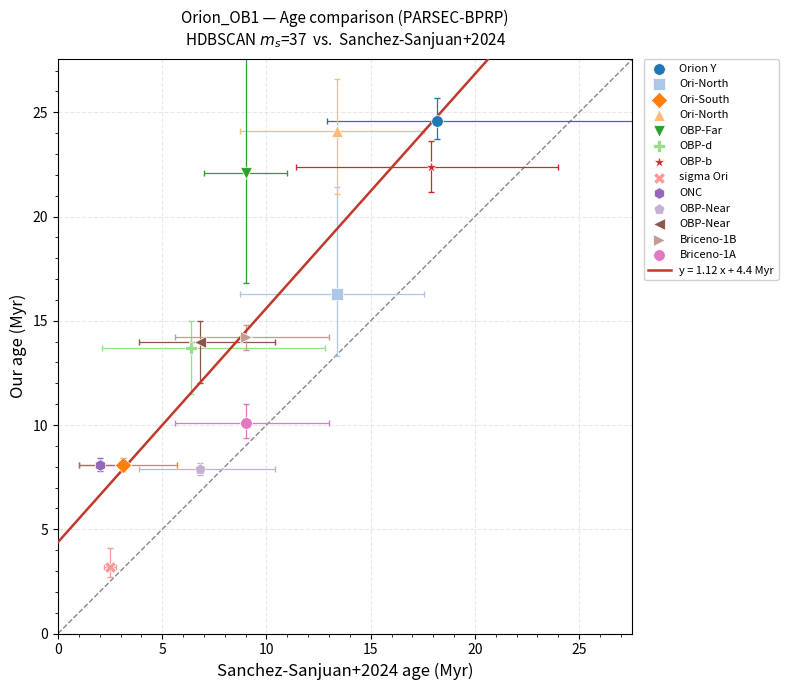

This figure's Python source:
#!/usr/bin/env python3
"""
age_comparison.py — Our fitted ages vs. a reference catalog
============================================================
Matches clusters by name (no crossmatch FITS required) and produces
an our-age vs. catalog-age scatter plot with a linear fit.

Usage
-----
    python3 age_comparison.py
    python3 age_comparison.py --cmd GRP
    python3 age_comparison.py --age-max 25

Output
------
    outputs/<run_tag>/agemap/age_comparison_<cmd>.png
"""

import os
import argparse
import numpy as np
import matplotlib.pyplot as plt
from matplotlib.ticker import AutoMinorLocator
from scipy.stats import linregress

# ---------------------------------------------------------------------------
# Configuration
# ---------------------------------------------------------------------------
name_complex = 'Orion_OB1'
sky_tag      = 'ra75_90_dec-14_16'
ms_tag       = '37'
mc_tag       = '15'
cv_tag       = '6'

catalog_name = 'Sanchez-Sanjuan+2024'

run_tag      = f'{name_complex}_{sky_tag}_ms{ms_tag}_mc{mc_tag}_cv{cv_tag}'
path_results = f'outputs/{run_tag}/agemap/'
os.makedirs(path_results, exist_ok=True)

# ---------------------------------------------------------------------------
# Our clusters  {hdbscan_cluster_id: name}  and  {id: (age, lo, hi)}
# From summary_BPRP_Orion_OB1_ra75_90_dec-14_16_ms37_mc15_cv6.csv
# Update when run_tag / ms_tag changes.
# ---------------------------------------------------------------------------

# Orion OB1
OUR_CLUSTER_NAMES = {
     5: 'Orion Y',
     7: 'Ori-North',
     9: 'Ori-South',
    10: 'Ori-North',
    12: 'OBP-Far',
    14: 'OBP-d',
    15: 'OBP-b',
    16: 'sigma Ori',
    17: 'ONC',
    18: 'OBP-Near',
    19: 'OBP-Near',
    20: 'Briceno-1B',
    21: 'Briceno-1A',
}

OUR_AGES = {
     5: (24.6, 23.7, 25.7),   # Orion Y
     7: (16.3, 13.3, 21.4),   # Ori-North
     9: ( 8.1,  7.8,  8.4),   # Ori-South
    10: (24.1, 21.1, 26.6),   # Ori-North
    12: (22.1, 16.8, 28.3),   # OBP-Far
    14: (13.7, 11.5, 15.0),   # OBP-d
    15: (22.4, 21.2, 23.6),   # OBP-b
    16: ( 3.2,  2.7,  4.1),   # sigma Ori
    17: ( 8.1,  7.8,  8.4),   # ONC
    18: ( 7.9,  7.6,  8.2),   # OBP-Near
    19: (14.0, 12.0, 15.0),   # OBP-Near
    20: (14.2, 13.6, 14.8),   # Briceno-1B
    21: (10.1,  9.4, 11.0),   # Briceno-1A
}

# # Sco-Cen
# OUR_CLUSTER_NAMES = {
#     17: 'Chamaeleon-1',
#     23: 'CrA-North',
#     24: 'V1062-Sco',
#     25: 'Lupus-1-4',
#     26: 'UPK606',
#     27: 'e Lup',
#     28: 'eta Lup',
#     29: 'nu Cen',
#     30: 'sigma Sco',
#     31: 'delta Sco',
#     32: 'Acrux',
#     33: 'sig Cen',
# }
#
# OUR_AGES = {
#     17: ( 3.072,  2.746,  3.349),   # Chamaeleon-1
#     23: (14.285, 13.748, 14.861),   # CrA-North
#     24: (17.661, 16.989, 18.371),   # V1062-Sco
#     25: ( 4.607,  3.795,  5.309),   # Lupus-1-4
#     26: (21.818, 16.813, 26.807),   # UPK606
#     27: (27.376, 24.290, 30.095),   # e Lup
#     28: (26.521, 23.859, 29.866),   # eta Lup
#     29: (17.626, 16.861, 18.444),   # nu Cen
#     30: (15.602, 13.392, 18.503),   # sigma Sco
#     31: ( 7.939,  7.648,  8.251),   # delta Sco
#     32: (14.561, 13.341, 17.298),   # Acrux
#     33: (17.742, 15.107, 20.167),   # sig Cen
# }

# ---------------------------------------------------------------------------
# Reference catalog ages  {group_id: (age_Myr, lo_Myr, hi_Myr)}
# ---------------------------------------------------------------------------

# Orion OB1 (Sanchez-Sanjuan et al. 2024)
CAT_AGES = {
1:  (4.7, 2.3, 11.0),   # lambda Ori
2:  (13.36, 8.73, 17.55),   # Ori-North
3:  (9.0, 5.6, 13.0),   # Briceno-1A
4:  (9.0, 5.6, 13.0),   # Briceno-1B
5:  (10.0,  8.0, 12.0),   # Ori-East
6:  (9.0,  7.0, 11.0),   # OBP-Far
7:  (2.5, 2.2, 2.8),   # sigma Ori
8:  (17.9, 11.4, 24.0),   # OBP-b
9:  (6.4, 2.1, 12.8),   # OBP-d
10: (6.8, 3.9, 10.4),   # OBP-Near
11: (2.0,  1.0,  3.0),   # ONC
12: (3.1, 1.0, 5.7),   # Ori-South
13: (18.2, 12.9, 28.0),   # Orion Y
}

CAT_NAMES = {
1:  'lambda Ori',   2:  'Ori-North',
3:  'Briceno-1A',   4:  'Briceno-1B',
5:  'Ori-East',     6:  'OBP-Far',
7:  'sigma Ori',    8:  'OBP-b',
9:  'OBP-d',        10: 'OBP-Near',
11: 'ONC',          12: 'Ori-South',
13: 'Orion Y',
}

# # Sco-Cen (Ratzenböck et al. 2023)
# CAT_AGES = {
#   #  ID   age   lo    hi
#      1: ( 3.8,  3.4,  4.2),    2: ( 5.8,  5.3,  7.6),    3: ( 9.8,  8.4, 11.0),
#      4: ( 7.6,  6.9,  8.4),    5: (10.0,  9.5, 11.0),    6: (12.7, 11.0, 13.1),
#      7: (13.7, 13.1, 15.0),    8: (14.7, 14.0, 15.5),    9: (19.1, 17.8, 21.5),
#     10: (15.0, 13.6, 15.9),   11: (17.2, 14.8, 18.1),   12: (20.0, 17.8, 22.5),
#     13: ( 6.0,  5.1,  6.6),   14: (15.3, 15.0, 15.9),   15: (16.9, 16.3, 17.8),
#     16: (42.1, 33.2, 51.1),   17: (20.9, 20.1, 21.6),   18: (13.4, 12.7, 14.8),
#     19: (14.4, 13.5, 14.8),   20: (15.7, 14.8, 16.0),   21: (15.5, 15.0, 16.1),
#     22: (11.2, 10.2, 12.2),   23: (10.2,  9.5, 11.2),   24: ( 8.8,  8.4,  9.4),
#     25: ( 9.4,  8.5, 10.8),   26: ( 3.4,  2.5,  6.5),   27: (15.9, 13.8, 17.5),
#     28: (15.4, 13.5, 16.2),   29: ( 8.5,  6.1, 10.5),   30: (11.6, 10.8, 12.1),
#     31: (14.5, 13.9, 15.1),   32: ( 8.5,  7.2,  9.6),   33: ( 3.8,  2.9,  5.7),
#     34: ( 2.8,  1.7,  3.5),   35: ( 9.6,  7.4, 11.3),   36: ( 9.2,  7.5, 12.5),
#     37: (19.1, 14.5, 25.7),
# }
# CAT_NAMES = {
#     1:'rho Oph/L1688', 2:'nu Sco',         3:'delta Sco',      4:'beta Sco',
#     5:'sigma Sco',     6:'Antares',        7:'rho Sco',        8:'Scorpio-Body',
#     9:'US-foreground', 10:'V1062-Sco',     11:'mu Sco',        12:'Libra-South',
#     13:'Lupus-1-4',    14:'eta Lup',       15:'phi Lup',       16:'Norma-North',
#     17:'e Lup',        18:'UPK606',        19:'rho Lup',       20:'nu Cen',
#     21:'sig Cen',      22:'Acrux',         23:'Musca-fgd',     24:'eps Cham',
#     25:'eta Cham',     26:'B59',           27:'Pipe-North',    28:'tet Oph',
#     29:'CrA-Main',     30:'CrA-North',     31:'Scorpio-Sting', 32:'Centaurus-Far',
#     33:'Chamaeleon-1', 34:'Chamaeleon-2',  35:'L134/L183',     36:'Oph SE',
#     37:'Oph NorthFar',
# }

# Sco-Cen (Kerr et al. 2021, ApJ 917 23) — re-key by HDBSCAN cluster_id when ready
# CAT_AGES = {
#         1: (4.6, 4.2, 5.0),     2: (13.3, 12.4, 14.2),   3: (18.8, 18.2, 19.4),
#         4: (5.4, 4.6, 6.2),     5: (16.9, 15.7, 18.1),   6: (22.8, 21.8, 23.8), 
#         7: (22.7, 21.6, 23.8),  8: (20.8, 19.7, 21.9),   9: (11.2, 10.3, 12.1),  
#         10: (10.2, 9.5, 10.9), 11: (14.6, 13.8, 15.4), 12: (18.5, 17.8, 19.2),
# }

# CAT_NAMES = {
#      1: 'Chamaeleon-1',  2:'CrA-North',  3:'V1062-Sco', 4:'Lupus-1-4', 
#      5:'UPK606',         6:'e Lup',      7:'eta Lup',   8:'nu Cen',
#      9:'sigma Sco',     10:'delta Sco', 11:'Acrux',    12:'sig Cen',
# }

# ---------------------------------------------------------------------------
# Matching — by cluster name, no crossmatch file needed
# ---------------------------------------------------------------------------

def build_matches(age_max=None):
    name_to_cat = {v: k for k, v in CAT_NAMES.items()}
    matches = []
    for cid, name in OUR_CLUSTER_NAMES.items():
        cat_key = name_to_cat.get(name)
        if cat_key is None or cat_key not in CAT_AGES:
            continue
        our_age, our_lo, our_hi = OUR_AGES[cid]
        cat_age, cat_lo, cat_hi = CAT_AGES[cat_key]
        if age_max is not None and our_age > age_max:
            continue
        matches.append({
            'cluster_id': cid,
            'name':       name,
            'our_age':    our_age,
            'our_lo':     our_lo,
            'our_hi':     our_hi,
            'cat_age':    cat_age,
            'cat_lo':     cat_lo,
            'cat_hi':     cat_hi,
        })
    return matches

# ---------------------------------------------------------------------------
# Plot
# ---------------------------------------------------------------------------

def plot_comparison(matches, cmd):
    if not matches:
        print('No matched clusters — nothing to plot.')
        return

    cat_ages = np.array([m['cat_age'] for m in matches])
    cat_lo   = np.array([m['cat_age'] - m['cat_lo'] for m in matches])
    cat_hi   = np.array([m['cat_hi'] - m['cat_age'] for m in matches])
    our_ages = np.array([m['our_age'] for m in matches])
    our_lo   = np.array([m['our_age'] - m['our_lo'] for m in matches])
    our_hi   = np.array([m['our_hi'] - m['our_age'] for m in matches])

    slope, intercept, r, p_val, _ = linregress(cat_ages, our_ages)
    r2 = r ** 2

    amax  = max(cat_ages.max(), our_ages.max()) * 1.12
    lim   = (0.0, amax)
    x_fit = np.linspace(0, amax, 200)
    y_fit = slope * x_fit + intercept

    colors  = plt.cm.tab20.colors
    markers = ['o', 's', 'D', '^', 'v', 'P', '*', 'X', 'h', 'p', '<', '>']

    fig, ax = plt.subplots(figsize=(9, 7))
    fig.patch.set_facecolor('white')
    ax.set_facecolor('white')

    for i, m in enumerate(matches):
        c  = colors[i % len(colors)]
        mk = markers[i % len(markers)]
        ax.errorbar(m['cat_age'], m['our_age'],
                    xerr=[[m['cat_age'] - m['cat_lo']], [m['cat_hi'] - m['cat_age']]],
                    yerr=[[m['our_age'] - m['our_lo']], [m['our_hi'] - m['our_age']]],
                    fmt='none', color=c, lw=0.9, zorder=2, capsize=2)
        ax.scatter(m['cat_age'], m['our_age'],
                   s=70, color=c, marker=mk,
                   zorder=4, edgecolors='white', linewidths=0.5,
                   label=m['name'])

    ax.plot(lim, lim, color='#888888', lw=1, linestyle='--', zorder=1)

    sign  = '+' if intercept >= 0 else '-'
    label = f'y = {slope:.2f} x {sign} {abs(intercept):.1f} Myr'
    ax.plot(x_fit, y_fit, color='#c0392b', lw=1.8, zorder=3, label=label)

    ax.set_xlim(*lim)
    ax.set_ylim(*lim)
    ax.set_aspect('equal')
    ax.set_xlabel(f'{catalog_name} age (Myr)', fontsize=12)
    ax.set_ylabel('Our age (Myr)', fontsize=12)
    ax.set_title(
        f'{name_complex} — Age comparison (PARSEC-{cmd})\n'
        f'HDBSCAN $m_s$={ms_tag}  vs.  {catalog_name}',
        fontsize=11, pad=10)
    ax.legend(fontsize=8, loc='upper left',
              bbox_to_anchor=(1.02, 1), borderaxespad=0,
              framealpha=0.9, edgecolor='#cccccc')
    ax.xaxis.set_minor_locator(AutoMinorLocator())
    ax.yaxis.set_minor_locator(AutoMinorLocator())
    ax.grid(True, alpha=0.25, linestyle='--', color='#aaaaaa')

    plt.tight_layout()
    fig.subplots_adjust(right=0.78)
    out = path_results + f'age_comparison_{catalog_name}_{cmd}.png'
    plt.savefig(out, dpi=150, bbox_inches='tight')
    plt.close()
    print(f'Age comparison -> {out}')

    print(f'\n{"Name":>16}  {"Cat age":>8}  {"Our age":>8}  {"Δ":>6}')
    print('-' * 46)
    for m in sorted(matches, key=lambda x: x['cat_age']):
        delta = m['our_age'] - m['cat_age']
        print(f"{m['name']:>16}  {m['cat_age']:>8.1f}  {m['our_age']:>8.1f}  {delta:>+6.1f}")
    print(f'\nFit: our = {slope:.3f} × catalog + {intercept:.2f} Myr  '
          f'(R² = {r2:.3f}, p = {p_val:.2e})')

# ---------------------------------------------------------------------------
# Main
# ---------------------------------------------------------------------------

def parse_args():
    p = argparse.ArgumentParser()
    p.add_argument('--cmd', default='BPRP', choices=['BPRP', 'GRP'])
    p.add_argument('--age-max', type=float, default=None,
                   help='Exclude clusters older than this (Myr)')
    return p.parse_args()


def main():
    args = parse_args()
    matches = build_matches(age_max=args.age_max)
    print(f'{len(matches)} clusters matched by name')
    plot_comparison(matches, cmd=args.cmd)


if __name__ == '__main__':
    main()
